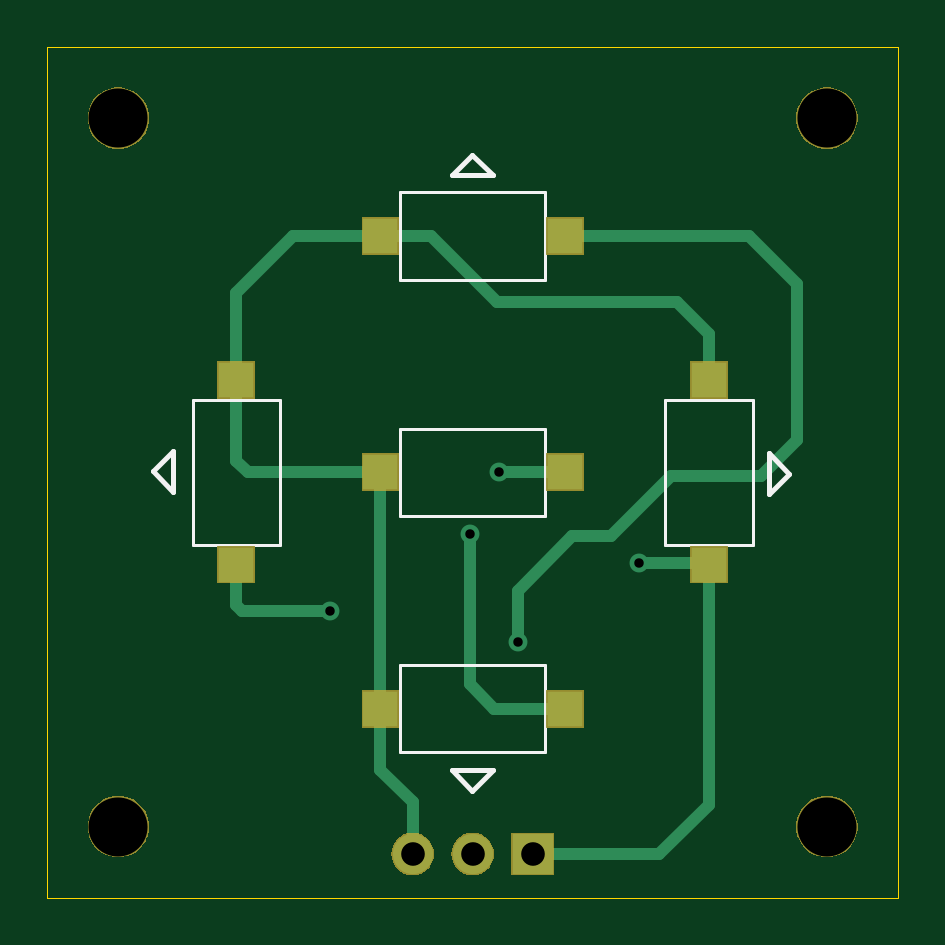
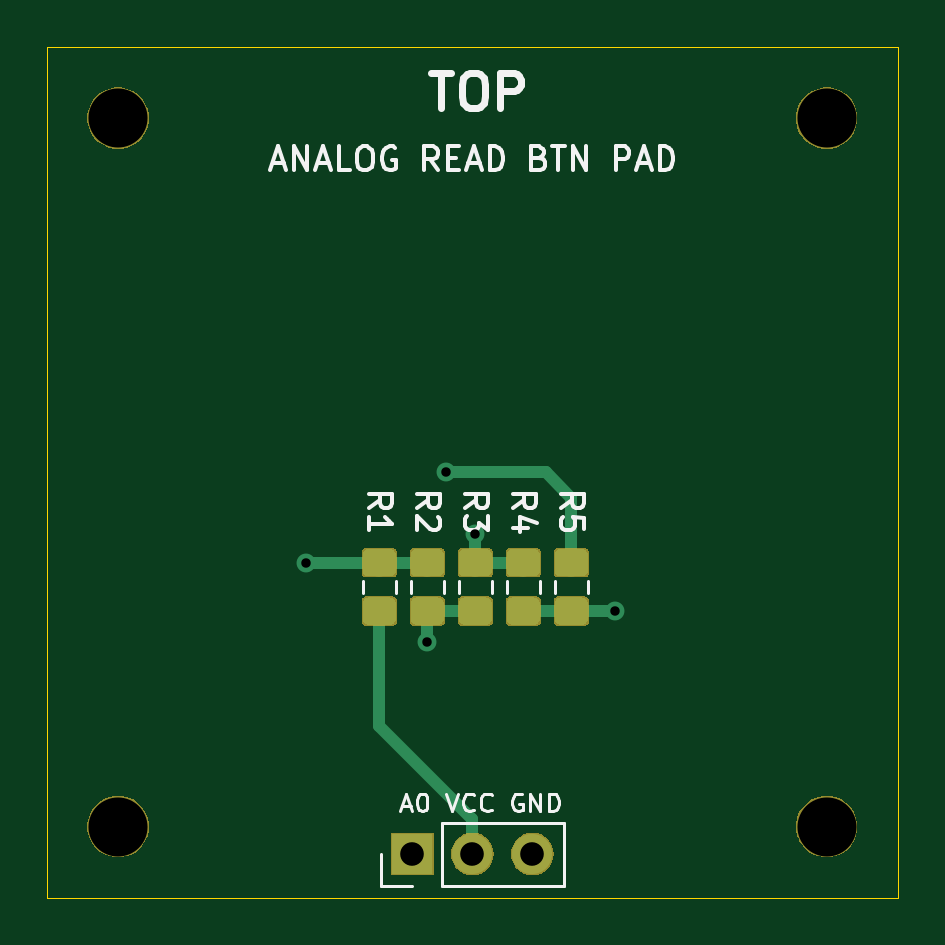
Circuit board: 11 layer files. Board 36.0 x 36.0 mm.
- bottom_copper: BTNPAD_ANALOG_READ-B_Cu.gbr (16490 bytes)
- bottom_mask: BTNPAD_ANALOG_READ-B_Mask.gbr (14158 bytes)
- paste: BTNPAD_ANALOG_READ-B_Paste.gbr (15708 bytes)
- bottom_silk: BTNPAD_ANALOG_READ-B_SilkS.gbr (24745 bytes)
- outline: BTNPAD_ANALOG_READ-Edge_Cuts.gbr (621 bytes)
- top_copper: BTNPAD_ANALOG_READ-F_Cu.gbr (2350 bytes)
- top_mask: BTNPAD_ANALOG_READ-F_Mask.gbr (7414 bytes)
- paste: BTNPAD_ANALOG_READ-F_Paste.gbr (749 bytes)
- top_silk: BTNPAD_ANALOG_READ-F_SilkS.gbr (2351 bytes)
- drill: BTNPAD_ANALOG_READ-NPTH.drl (328 bytes)
- drill: BTNPAD_ANALOG_READ-PTH.drl (405 bytes)

=== bottom_copper: BTNPAD_ANALOG_READ-B_Cu.gbr (16490 bytes, source omitted) ===
=== bottom_mask: BTNPAD_ANALOG_READ-B_Mask.gbr (14158 bytes, source omitted) ===
=== paste: BTNPAD_ANALOG_READ-B_Paste.gbr (15708 bytes, source omitted) ===
=== bottom_silk: BTNPAD_ANALOG_READ-B_SilkS.gbr (24745 bytes, source omitted) ===
=== outline: BTNPAD_ANALOG_READ-Edge_Cuts.gbr ===
G04 #@! TF.GenerationSoftware,KiCad,Pcbnew,(5.1.0)-1*
G04 #@! TF.CreationDate,2022-03-25T15:28:16-07:00*
G04 #@! TF.ProjectId,BTNPAD_ANALOG_READ,42544e50-4144-45f4-914e-414c4f475f52,rev?*
G04 #@! TF.SameCoordinates,PX8198450PY60b5148*
G04 #@! TF.FileFunction,Profile,NP*
%FSLAX45Y45*%
G04 Gerber Fmt 4.5, Leading zero omitted, Abs format (unit mm)*
G04 Created by KiCad (PCBNEW (5.1.0)-1) date 2022-03-25 15:28:16*
%MOMM*%
%LPD*%
G04 APERTURE LIST*
%ADD10C,0.050000*%
G04 APERTURE END LIST*
D10*
X0Y3600000D02*
X0Y0D01*
X0Y0D02*
X3600000Y0D01*
X3600000Y3600000D02*
X3600000Y0D01*
X0Y3600000D02*
X3600000Y3600000D01*
M02*

=== top_copper: BTNPAD_ANALOG_READ-F_Cu.gbr ===
G04 #@! TF.GenerationSoftware,KiCad,Pcbnew,(5.1.0)-1*
G04 #@! TF.CreationDate,2022-03-25T15:28:16-07:00*
G04 #@! TF.ProjectId,BTNPAD_ANALOG_READ,42544e50-4144-45f4-914e-414c4f475f52,rev?*
G04 #@! TF.SameCoordinates,PX8198450PY60b5148*
G04 #@! TF.FileFunction,Copper,L1,Top*
G04 #@! TF.FilePolarity,Positive*
%FSLAX45Y45*%
G04 Gerber Fmt 4.5, Leading zero omitted, Abs format (unit mm)*
G04 Created by KiCad (PCBNEW (5.1.0)-1) date 2022-03-25 15:28:16*
%MOMM*%
%LPD*%
G04 APERTURE LIST*
%ADD10R,1.500000X1.500000*%
%ADD11R,1.700000X1.700000*%
%ADD12O,1.700000X1.700000*%
%ADD13C,0.800000*%
%ADD14C,0.500000*%
G04 APERTURE END LIST*
D10*
X2800000Y2190000D03*
X2800000Y1410000D03*
X1410000Y2800000D03*
X2190000Y2800000D03*
X2190000Y800000D03*
X1410000Y800000D03*
X800000Y2190000D03*
X800000Y1410000D03*
X2190000Y1800000D03*
X1410000Y1800000D03*
D11*
X2054000Y183700D03*
D12*
X1800000Y183700D03*
X1546000Y183700D03*
D13*
X2504400Y1418100D03*
X1991000Y1083220D03*
X1787800Y1539700D03*
X1197700Y1213100D03*
X1911000Y1800000D03*
D14*
X847500Y1800000D02*
X1410000Y1800000D01*
X800000Y1847500D02*
X847500Y1800000D01*
X2800000Y2190000D02*
X2800000Y2387500D01*
X2800000Y2387500D02*
X2667000Y2520500D01*
X2667000Y2520500D02*
X1905000Y2520500D01*
X1905000Y2520500D02*
X1625500Y2800000D01*
X1041500Y2800000D02*
X800000Y2558500D01*
X800000Y2558500D02*
X800000Y1847500D01*
X1041500Y2800000D02*
X1625500Y2800000D01*
X1546000Y183700D02*
X1546000Y403000D01*
X1546000Y403000D02*
X1410000Y539000D01*
X1410000Y539000D02*
X1410000Y1800000D01*
X2054000Y183700D02*
X2590800Y183700D01*
X2800000Y392900D02*
X2800000Y1410000D01*
X2590800Y183700D02*
X2800000Y392900D01*
X2504400Y1418100D02*
X2791900Y1418100D01*
X1991000Y1298400D02*
X1991000Y1083220D01*
X2222500Y1529900D02*
X1991000Y1298400D01*
X2387600Y1529900D02*
X2222500Y1529900D01*
X2190000Y2800000D02*
X2971700Y2800000D01*
X2971700Y2800000D02*
X3175000Y2596700D01*
X3175000Y2596700D02*
X3175000Y1936300D01*
X3175000Y1936300D02*
X3022600Y1783900D01*
X3022600Y1783900D02*
X2641600Y1783900D01*
X2641600Y1783900D02*
X2387600Y1529900D01*
X1892500Y800000D02*
X1787800Y904700D01*
X2190000Y800000D02*
X1892500Y800000D01*
X1787800Y1539700D02*
X1787800Y904700D01*
X824600Y1213100D02*
X800000Y1237700D01*
X1197700Y1213100D02*
X824600Y1213100D01*
X800000Y1237700D02*
X800000Y1410000D01*
X2190000Y1800000D02*
X1911000Y1800000D01*
M02*

=== top_mask: BTNPAD_ANALOG_READ-F_Mask.gbr (7414 bytes, source omitted) ===
=== paste: BTNPAD_ANALOG_READ-F_Paste.gbr ===
G04 #@! TF.GenerationSoftware,KiCad,Pcbnew,(5.1.0)-1*
G04 #@! TF.CreationDate,2022-03-25T15:28:16-07:00*
G04 #@! TF.ProjectId,BTNPAD_ANALOG_READ,42544e50-4144-45f4-914e-414c4f475f52,rev?*
G04 #@! TF.SameCoordinates,PX8198450PY60b5148*
G04 #@! TF.FileFunction,Paste,Top*
G04 #@! TF.FilePolarity,Positive*
%FSLAX45Y45*%
G04 Gerber Fmt 4.5, Leading zero omitted, Abs format (unit mm)*
G04 Created by KiCad (PCBNEW (5.1.0)-1) date 2022-03-25 15:28:16*
%MOMM*%
%LPD*%
G04 APERTURE LIST*
%ADD10R,1.500000X1.500000*%
G04 APERTURE END LIST*
D10*
X2800000Y2190000D03*
X2800000Y1410000D03*
X1410000Y2800000D03*
X2190000Y2800000D03*
X2190000Y800000D03*
X1410000Y800000D03*
X800000Y2190000D03*
X800000Y1410000D03*
X2190000Y1800000D03*
X1410000Y1800000D03*
M02*

=== top_silk: BTNPAD_ANALOG_READ-F_SilkS.gbr ===
G04 #@! TF.GenerationSoftware,KiCad,Pcbnew,(5.1.0)-1*
G04 #@! TF.CreationDate,2022-03-25T15:28:16-07:00*
G04 #@! TF.ProjectId,BTNPAD_ANALOG_READ,42544e50-4144-45f4-914e-414c4f475f52,rev?*
G04 #@! TF.SameCoordinates,PX8198450PY60b5148*
G04 #@! TF.FileFunction,Legend,Top*
G04 #@! TF.FilePolarity,Positive*
%FSLAX45Y45*%
G04 Gerber Fmt 4.5, Leading zero omitted, Abs format (unit mm)*
G04 Created by KiCad (PCBNEW (5.1.0)-1) date 2022-03-25 15:28:16*
%MOMM*%
%LPD*%
G04 APERTURE LIST*
%ADD10C,0.200000*%
%ADD11C,0.120000*%
%ADD12R,1.602000X1.602000*%
%ADD13C,2.602000*%
%ADD14R,1.802000X1.802000*%
%ADD15O,1.802000X1.802000*%
G04 APERTURE END LIST*
D10*
X3053080Y1707700D02*
X3053080Y1880420D01*
X3053080Y1880420D02*
X3139440Y1794060D01*
X3139440Y1794060D02*
X3053080Y1707700D01*
X533400Y1890580D02*
X533400Y1717860D01*
X533400Y1717860D02*
X447040Y1804220D01*
X447040Y1804220D02*
X533400Y1890580D01*
X1711960Y539300D02*
X1884680Y539300D01*
X1884680Y539300D02*
X1798320Y452940D01*
X1798320Y452940D02*
X1711960Y539300D01*
X1884680Y3058980D02*
X1711960Y3058980D01*
X1798320Y3145340D02*
X1884680Y3058980D01*
X1711960Y3058980D02*
X1798320Y3145340D01*
D11*
X2985000Y2106000D02*
X2985000Y1494000D01*
X2985000Y1494000D02*
X2615000Y1494000D01*
X2615000Y1494000D02*
X2615000Y2106000D01*
X2615000Y2106000D02*
X2985000Y2106000D01*
X1494000Y2985000D02*
X2106000Y2985000D01*
X2106000Y2985000D02*
X2106000Y2615000D01*
X2106000Y2615000D02*
X1494000Y2615000D01*
X1494000Y2615000D02*
X1494000Y2985000D01*
X1494000Y615000D02*
X1494000Y985000D01*
X2106000Y615000D02*
X1494000Y615000D01*
X2106000Y985000D02*
X2106000Y615000D01*
X1494000Y985000D02*
X2106000Y985000D01*
X985000Y2106000D02*
X985000Y1494000D01*
X985000Y1494000D02*
X615000Y1494000D01*
X615000Y1494000D02*
X615000Y2106000D01*
X615000Y2106000D02*
X985000Y2106000D01*
X1494000Y1615000D02*
X1494000Y1985000D01*
X2106000Y1615000D02*
X1494000Y1615000D01*
X2106000Y1985000D02*
X2106000Y1615000D01*
X1494000Y1985000D02*
X2106000Y1985000D01*
%LPC*%
D12*
X2800000Y2190000D03*
X2800000Y1410000D03*
X1410000Y2800000D03*
X2190000Y2800000D03*
X2190000Y800000D03*
X1410000Y800000D03*
X800000Y2190000D03*
X800000Y1410000D03*
X2190000Y1800000D03*
X1410000Y1800000D03*
D13*
X3300000Y300000D03*
X300000Y3300000D03*
X300000Y300000D03*
X3300000Y3300000D03*
D14*
X2054000Y183700D03*
D15*
X1800000Y183700D03*
X1546000Y183700D03*
M02*

=== drill: BTNPAD_ANALOG_READ-NPTH.drl ===
M48
; DRILL file {KiCad (5.1.0)-1} date 3/25/2022 3:28:23 PM
; FORMAT={-:-/ absolute / metric / decimal}
; #@! TF.CreationDate,2022-03-25T15:28:23-07:00
; #@! TF.GenerationSoftware,Kicad,Pcbnew,(5.1.0)-1
; #@! TF.FileFunction,NonPlated,1,2,NPTH
FMAT,2
METRIC
T1C2.500
%
G90
G05
T1
X33.0Y33.0
X3.0Y33.0
X33.0Y3.0
X3.0Y3.0
T0
M30

=== drill: BTNPAD_ANALOG_READ-PTH.drl ===
M48
; DRILL file {KiCad (5.1.0)-1} date 3/25/2022 3:28:23 PM
; FORMAT={-:-/ absolute / metric / decimal}
; #@! TF.CreationDate,2022-03-25T15:28:23-07:00
; #@! TF.GenerationSoftware,Kicad,Pcbnew,(5.1.0)-1
; #@! TF.FileFunction,Plated,1,2,PTH
FMAT,2
METRIC
T1C0.400
T2C1.000
%
G90
G05
T1
X11.977Y12.131
X17.878Y15.397
X19.11Y18.0
X19.91Y10.832
X25.044Y14.181
T2
X15.46Y1.837
X18.0Y1.837
X20.54Y1.837
T0
M30
